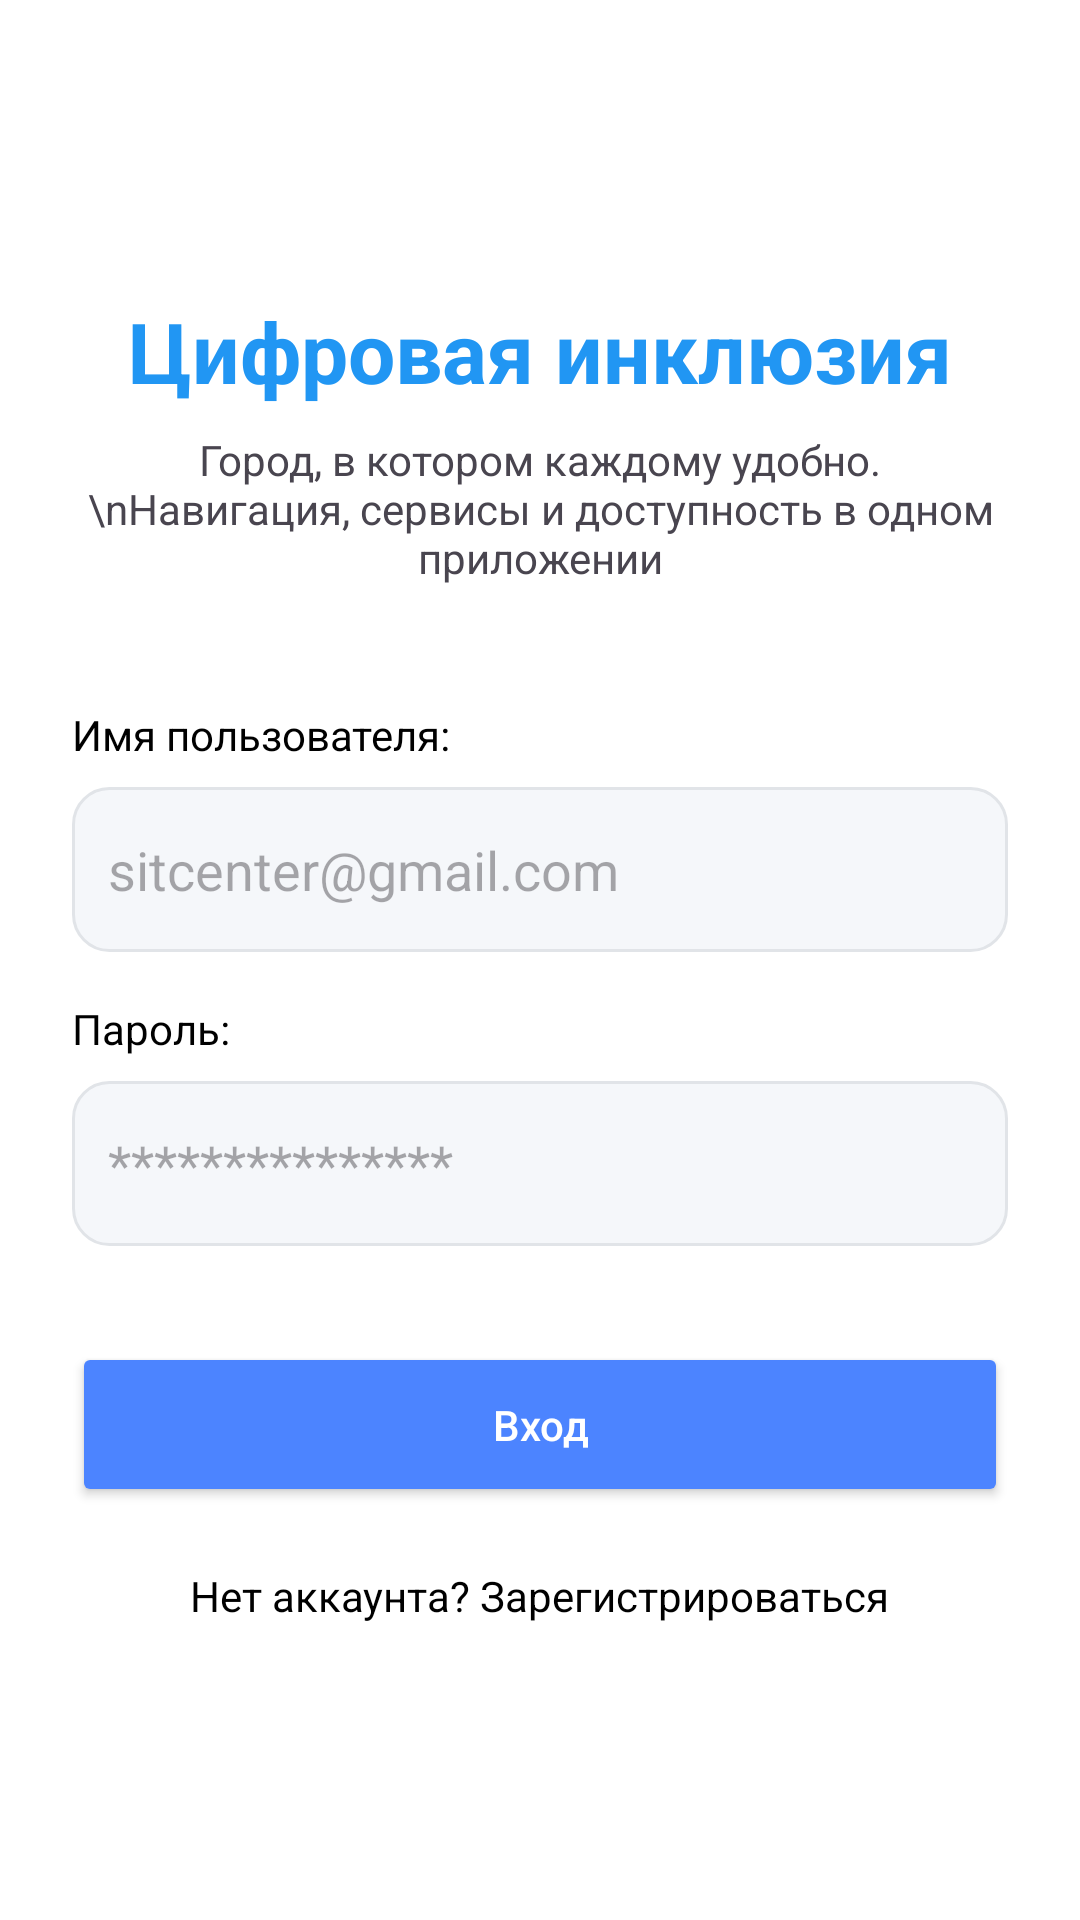

Write the Android layout XML for this screen, with the resource values it uses.
<!-- AndroidManifest.xml: application theme Theme.DigitalInclusionApp -->
<!-- res/layout/activity_login.xml -->
<?xml version="1.0" encoding="utf-8"?>
<LinearLayout xmlns:android="http://schemas.android.com/apk/res/android"
    android:layout_width="match_parent"
    android:layout_height="match_parent"
    android:orientation="vertical"
    android:padding="24dp"
    android:gravity="center"
    android:background="@color/white">

    <TextView
        android:layout_width="wrap_content"
        android:layout_height="wrap_content"
        android:text="Цифровая инклюзия"
        android:textSize="28sp"
        android:textStyle="bold"
        android:textColor="#2196F3"
        android:gravity="center"/>

    <TextView
        android:layout_width="wrap_content"
        android:layout_height="wrap_content"
        android:text="Город, в котором каждому удобно.\nНавигация, сервисы и доступность в одном приложении"
        android:gravity="center"
        android:layout_marginTop="8dp"
        android:layout_marginBottom="40dp"/>

    <TextView
        android:layout_width="match_parent"
        android:layout_height="wrap_content"
        android:text="Имя пользователя:"
        android:textColor="@color/black"
        android:layout_marginBottom="8dp"/>

    <EditText
        android:id="@+id/etLoginUsername"
        android:layout_width="match_parent"
        android:layout_height="55dp"
        android:hint="sitcenter@gmail.com"
        android:background="@drawable/rounded_input"
        android:padding="12dp"
        android:layout_marginBottom="16dp"/>

    <TextView
        android:layout_width="match_parent"
        android:layout_height="wrap_content"
        android:text="Пароль:"
        android:textColor="@color/black"
        android:layout_marginBottom="8dp"/>

    <EditText
        android:id="@+id/etLoginPassword"
        android:layout_width="match_parent"
        android:layout_height="55dp"
        android:hint="***************"
        android:inputType="textPassword"
        android:background="@drawable/rounded_input"
        android:padding="12dp"
        android:layout_marginBottom="32dp"/>

    <Button
        android:id="@+id/btnLogin"
        android:layout_width="match_parent"
        android:layout_height="55dp"
        android:text="Вход"
        android:backgroundTint="#4C84FF"
        android:textColor="@color/white"
        android:textAllCaps="false"/>

    <TextView
        android:id="@+id/tvToSignup"
        android:layout_width="wrap_content"
        android:layout_height="wrap_content"
        android:text="Нет аккаунта? Зарегистрироваться"
        android:layout_marginTop="20dp"
        android:textColor="@color/black"/>

</LinearLayout>
<!-- resources referenced by this layout -->
<resources>
  <color name="black">#000000</color>
  <color name="white">#FFFFFF</color>
  <!-- drawable rounded_input (drawable) -->
  <shape xmlns:android="http://schemas.android.com/apk/res/android">
      <solid android:color="#F5F7FA"/>
      <corners android:radius="12dp"/>
      <stroke android:width="1dp" android:color="#E1E4E8"/>
  </shape>
  <style name="Theme.DigitalInclusionApp" parent="Theme.Material3.DayNight.NoActionBar">
          
          <item name="colorPrimary">@color/blue_primary</item>
          <item name="colorSecondary">@color/blue_light</item>
          <item name="colorTertiary">@color/green_status</item>
  
          <item name="android:statusBarColor">@color/white</item>
          <item name="android:windowLightStatusBar">true</item>
      </style>
  <color name="blue_primary">#2196F3</color>
  <color name="blue_light">#4C84FF</color>
  <color name="green_status">#4CAF50</color>
</resources>
